pico-8 play session: no input (idle), after a click and taps of 🅾, ❎, 🅾+❎, 🅾 in the second before t = 0

[t = 1 s] idle ~1s (no d-pad/buttons)
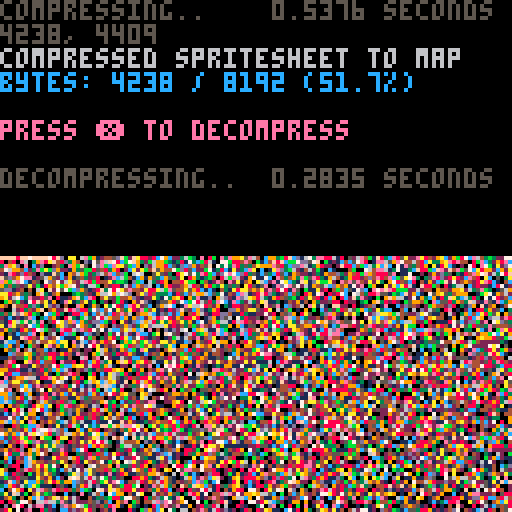

pico-8 cartridge
version 38
__lua__
-- px9 data compression v9
-- by zep & co.
--
-- changelog:
--
-- v9:
--  @pancelor
--  ★ redo bitstream order
--  234 tokens (but ~4% slower)
--
-- v8:
--  @pancelor
--  ★ smaller vlist initialization
--  241 tokens
--
-- v7:
--  smaller vlist_val by @felice
--  7b -> 254 tokens (fastest)
--  7a -> 247 tokens (smallest)
--
-- v6:
--  smaller vlist_val by @p01
--  -> 258 tokens
--
-- v5:
--  fixed bug found by @icegoat
--  262 tokens (the bug was caused by otherwise redundant code!)
--
-- v4:
--  @catatafish
--  ★ smaller decomp
--
--  @felice
--  ★ fix bit flush at end
--  ★ use 0.2.0 functionality
--  ★ even smaller decomp
--  ★ some code simpler/cleaner
--  ★ hey look, a changelog!
--
-- v3:
--  @felice
--  ★ smaller decomp
--
-- v2:
--  @zep
--  ★ original release
--
--[[

	features:
	★ 273 token decompress
	★ handles any bit size data
	★ no manual tuning required
	★ decent compression ratios


	██▒ how to use ▒██

	1. compress your data

		px9_comp(source_x, source_y,
			width, height,
			destination_memory_addr,
			read_function)
				
		e.g. to compress the whole
		spritesheet to the map:
		
		px9_comp(0,0,128,128,
			0x2000, sget)

	…………………………………
	2. decompress
	
		px9_decomp(dest_x, dest_y,
			source_memory_addr,
			read_function,
			write_function)

		e.g. to decompress from map
		memory space back to the
		screen:
		
		px9_decomp(0,0,0x2000,
			pget,pset)

		…………………………………

		(see example below)

		note: only the decompress
		code (tab 1) is needed in
		your release cart after
		storing compressed data.
		
]]

function _init()

	-- test: compress from
	-- spritesheet to map, and
	-- then decomp back to screen

	cls()
	print("compressing..",5)
	flip()

	w=128 h=128
	raw_size=(w*h+1)\2 -- bytes

	ctime=stat(1)

	-- compress spritesheet to map
	-- area (0x2000) and save cart

	clen = px9_comp(
		0,0,
		w,h,
		0x2000,
		sget)

	ctime=stat(1)-ctime

	--cstore() -- save to cart

	-- show compression stats
	print("                 "..(ctime/30).." seconds",0,0)
	print("")
	print("compressed spritesheet to map",6)
	ratio=tostr(clen/raw_size*100)
	print("bytes: "
		..clen.." / "..raw_size
		.." ("..sub(ratio,1,4).."%)"
		,12)
	print("")
	print("press ❎ to decompress",14)

	memcpy(0x7000,0x2000,0x1000)

	-- wait for user
	repeat until (btn(❎) or true)

	print("")
	print("decompressing..",5)
	flip()

	-- save stats screen
	local cx,cy=cursor()
	local sdata={}
	for a=0x6000,0x7ffc do
		sdata[a]=peek4(a)
	end

	dtime=stat(1)

	-- decompress data from map
	-- (0x2000) to screen

	px9_decomp(0,0,0x2000,pget,pset)

	dtime=stat(1)-dtime

	-- wait for user
	repeat until (btn(❎) or true)

	-- restore stats screen
	for a,v in pairs(sdata) do
		poke4(a,v)
	end

	-- add decompression stats
	print("                 "..(dtime/30).." seconds",cx,cy-6,5)
	print("")

end

-->8
-- px9 decompress

-- x0,y0 where to draw to
-- src   compressed data address
-- vget  read function (x,y)
-- vset  write function (x,y,v)

function
	px9_decomp(x0,y0,src,vget,vset)

	local function vlist_val(l, val)
		-- find position and move
		-- to head of the list

--[ 2-3x faster than block below
		local v,i=l[1],1
		while v!=val do
			i+=1
			v,l[i]=l[i],v
		end
		l[1]=val
--]]

--[[ 7 tokens smaller than above
		for i,v in ipairs(l) do
			if v==val then
				add(l,deli(l,i),1)
				return
			end
		end
--]]
	end

	-- bit cache is between 8 and
	-- 15 bits long with the next
	-- bits in these positions:
	--   0b0000.12345678...
	-- (1 is the next bit in the
	--   stream, 2 is the next bit
	--   after that, etc.
	--  0 is a literal zero)
	local cache,cache_bits=0,0
	function getval(bits)
		if cache_bits<8 then
			-- cache next 8 bits
			cache_bits+=8
			cache+=@src>>cache_bits
			src+=1
		end

		-- shift requested bits up
		-- into the integer slots
		cache<<=bits
		local val=cache&0xffff
		-- remove the integer bits
		cache^^=val
		cache_bits-=bits
		return val
	end

	-- get number plus n
	function gnp(n)
		local bits=0
		repeat
			bits+=1
			local vv=getval(bits)
			n+=vv
		until vv<(1<<bits)-1
		return n
	end

	-- header

	local
		w,h_1,      -- w,h-1
		eb,el,pr,
		x,y,
		splen,
		predict
		=
		gnp"1",gnp"0",
		gnp"1",{},{},
		0,0,
		0
		--,nil

	for i=1,gnp"1" do
		add(el,getval(eb))
	end
	for y=y0,y0+h_1 do
		for x=x0,x0+w-1 do
			splen-=1

			if(splen<1) then
				splen,predict=gnp"1",not predict
			end

			local a=y>y0 and vget(x,y-1) or 0

			-- create vlist if needed
			local l=pr[a] or {unpack(el)}
			pr[a]=l

			-- grab index from stream
			-- iff predicted, always 1

			local v=l[predict and 1 or gnp"2"]

			-- update predictions
			vlist_val(l, v)
			vlist_val(el, v)

			-- set
			vset(x,y,v)
		end
	end
end

-->8
-- px9 compress

-- x0,y0 where to read from
-- w,h   image width,height
-- dest  address to store
-- vget  read function (x,y)

function
	px9_comp(x0,y0,w,h,dest,vget)
	local mytable = {}
	local dest0=dest
	local bit=1
	local byte=0

	local function vlist_val(l, val)
		-- find position and move
		-- to head of the list

--[ 2-3x faster than block below
		local v,i=l[1],1
		while v!=val do
			i+=1
			v,l[i]=l[i],v
		end
		l[1]=val
		return i
--]]

--[[ 8 tokens smaller than above
		for i,v in ipairs(l) do
			if v==val then
				add(l,deli(l,i),1)
				return i
			end
		end
--]]
	end

	local cache,cache_bits=0,0
	function putbit(bval)
	 cache=cache<<1|bval
	 cache_bits+=1
		if cache_bits==8 then
			mytable[dest] = cache
			poke(dest,cache)
			dest+=1
			cache,cache_bits=0,0
		end
	end

	function putval(val, bits)
		for i=bits-1,0,-1 do
			putbit(val>>i&1)
		end
	end

	function putnum(val)
		local bits = 0
		repeat
			bits += 1
			local mx=(1<<bits)-1
			local vv=min(val,mx)
			putval(vv,bits)
			val -= vv
		until vv<mx
	end


	-- first_used

	local el={}
	local found={}
	local highest=0
	for y=y0,y0+h-1 do
		for x=x0,x0+w-1 do
			c=vget(x,y)
			if not found[c] then
				found[c]=true
				add(el,c)
				highest=max(highest,c)
			end
		end
	end

	-- header

	local bits=1
	while highest >= 1<<bits do
		bits+=1
	end

	putnum(w-1)
	putnum(h-1)
	putnum(bits-1)
	putnum(#el-1)
	for i=1,#el do
		putval(el[i],bits)
	end


	-- data

	local pr={} -- predictions

	local dat={}

	for y=y0,y0+h-1 do
		for x=x0,x0+w-1 do
			local v=vget(x,y)

			local a=y>y0 and vget(x,y-1) or 0

			-- create vlist if needed
			local l=pr[a] or {unpack(el)}
			pr[a]=l

			-- add to vlist
			add(dat,vlist_val(l,v))
			
			-- and to running list
			vlist_val(el, v)
		end
	end

	-- write
	-- store bit-0 as runtime len
	-- start of each run

	local nopredict
	local pos=1

	while pos <= #dat do
		-- count length
		local pos0=pos

		if nopredict then
			while dat[pos]!=1 and pos<=#dat do
				pos+=1
			end
		else
			while dat[pos]==1 and pos<=#dat do
				pos+=1
			end
		end

		local splen = pos-pos0
		putnum(splen-1)

		if nopredict then
			-- values will all be >= 2
			while pos0 < pos do
				putnum(dat[pos0]-2)
				pos0+=1
			end
		end

		nopredict=not nopredict
	end

	if cache_bits>0 then
		-- flush
		mytable[dest] = cache<<8-cache_bits
		poke(dest,cache<<8-cache_bits)
		dest+=1
	end

	local str = ''
	for i = dest0, dest do
		-- str ..= (chr(mytable[i]))
		str ..= chr(peek(i))
	end
	str = escape_binary_str(str)
	print('' .. dest-dest0 .. ', ' .. #str) -- .. dest0 .. ', ' .. dest .. ', ' .. str)
	printh(str, 'output.bin')
	printh(str, '@clip')
	return dest-dest0
end

function byte_to_hex(byte)
	local hi = ({
		[0]='0',
		[1]='1',
		[2]='2',
		[3]='3',
		[4]='4',
		[5]='5',
		[6]='6',
		[7]='7',
		[8]='8',
		[9]='9',
		[10]='a',
		[11]='b',
		[12]='c',
		[13]='d',
		[14]='e',
		[15]='f'
	})[byte\16]
	local lo = ({
		[0]='0',
		[1]='1',
		[2]='2',
		[3]='3',
		[4]='4',
		[5]='5',
		[6]='6',
		[7]='7',
		[8]='8',
		[9]='9',
		[10]='a',
		[11]='b',
		[12]='c',
		[13]='d',
		[14]='e',
		[15]='f'
	})[byte%16]
	return '\\x' .. hi .. lo
end

function escape_binary_str(s)
 local out=""
 for i=1,#s do
  local c  = sub(s,i,i)
  local nc = ord(s,i+1)
  local pr = (nc and nc>=48 and nc<=57) and "00" or ""
  local v=c
  if(c=="\"") v="\\\""
  if(c=="\\") v="\\\\"
  if(ord(c)==0) v="\\"..pr.."0"
  if(ord(c)==10) v="\\n"
  if(ord(c)==13) v="\\r"
  if(ord(c)==9) v="\\t"
  	-- v = byte_to_hex(ord(c))
  out..= v
 end
 return out
end
-- 40% - 50%
-- 14 images per cart...
-- dw = 8 images per cart...
__gfx__
010111100101111155cdd5d55555110101100000113c3cd6cccc111010111311111113ccccccc42401111111010001122122120111111cccccc3dc1c1d131c00
10103111101010111151dd5d5511501110111010011c1cc6cccc111101011111111111111c1c1d801111111111010122dd120111111ccccc1c3c33d1cd1c1111
010101313111011111131ddd654545010110100011cc1cc6ccccc131110111111110111111cc112110113111110112dc12201111c1cccccdcd3d355d11c11c10
10110111101111111311d5ddd544554510111010113c1cd6cc1cc1111110111111111011111111110111111111112dc22211cccccccccdd3d31313d1111c1110
01110100311131113c1c1d5d545495555101110101cc1cc6cccc1c11111100110101010111111111111131c11105dd221d1cccccccd6d3d33311110111c11100
1010303010101131111d1dddd5a559444550110101c111c6cc1cc111111111010101010101010101101111111112dc2dccccd6ccc6cdc3131111000011111110
010101010101011111ddd155a5b9a5a994550510111cc1c66cccc1c111111111010010001011111111113c13115dd2dccccd6cccc66311110010010000111100
0110111111111011111111155ad5d59599455011113c1c1c6dccc1c1c11311111010010101111111111111c111ddddccc1cc6c1cccc111101010100101010000
00101010103031111110111355dd5bd699441510111cc1c1c6cccc1c13c1111111010010111011111113c1c1c1ddddccccccdccccd3111110010010010000000
01010111110101010113111555545dddb99455551131cc1cc66dccc1c11c1c13111011011111111113c11c1c11dddcc1c1ccccc1c11111100101001010000000
000010010110111111011131553555b4d999535151111cc1ccd66cccccc1c13111110111111111313c1c1c111cdddccc1c66cccc11c111101010010100000000
001001010101010003011011155db455559945551513c1cc1ccc6666cccc1cc1c131111111113111ccc1cccc12c2dddcccdccccc111111100101001000000010
000000101011010301011131155554555549943555511c1ccd1ccc6666cccccc1c13111131311c111c1c1c11c1dddddccc6ccccc1c1111101010100000000100
000100001001010101010111131d3d5d35599adddd5551d1ccc1c1cc6666cdccc1c1c13111c1c1cc1cc1ccc11ddddddc1ccc1cc1c11c11011110100000010000
00000100010010101110111111115355d3d599963dd1d11c11cdccdccccd6c6ccc1c1c1c1c1c1c1cccccc1cc1cdddddccdcccc1c1c1111011011000001000000
00000001001010101011313110111153d35da99aa6cd1d1d1c111c1c1cccccc6cccc1c1cc1c1cccccccccc1c11ddddc1c6dccc1111c111101110010100000000
0000000001001011011113d3d1111315553dddda9dddd11d11c1c1c1c1c1ccccd6ccccc1ccccccdcdcdccccccddddd1cc76cc1c11111c1110110000000001000
000100000010100110131dcd1310111555111ddcfdcdd51131111c1cc1c1cccccccdccccccc66666666dccc1c1dddccc77cc1c1c1cc111111000010000000000
000000100000010101113ddd3511151155153dc555dd3d3111c1c1111c1c11c1cccc6ccccd6666767666cccc1cdddc1c6cccc1111c1100101010000001000000
000000000101010111113c6cd12105151453d1d3d33d33c1311c1c1c11111c1cc1cccd667767777676cccc1c1dddd1cccccc1c11c11000010101000100000000
0010000000010111031116c6dd111010155153c35533d11113111111111111c1cc1ccccccc66c66cccccccc1ccddccc1cc1cc11c111000000110010000000000
000001001010101011131c66c6d111151113c1133d3133c13cc111111111111c1cc1ccccccccccccccccc1c1cdddcc1cc1c1c1c1110111001001000000001000
000000000100111111113dc66cd1105011311c1c11131c1c1111c13113111311c1ccccccccccccccc1c1c1c1cdcdccc1c111111c1111d1000100100100100000
000100100101010103111cdc6dd1111103131c11c1c13c111c111111111111111ccc1cc1c1c1c111c11c1cccdcddc1c111111111111131001010000000000000
0000000101011111111313ddcd3110303113c111111c11c13111111111111111111ccccccc1c1ccc1ccccc1cdddcc111111111c1111011001001001010010010
000100101111011113011113dcd11101111cdd1c1c111c13c113131111131131c11111c1cccc1c1cc1ccccccddcc1c111111cc1c111111010100100000000000
00000113c6cd113101313131cdc511111136c13111c113111c1111131111113cdccd1111c11c1cc1c1c1c1cd6ccc1111111c1cdcd11011101010001010101000
01011111cccc63113111311c13d3111301dcd11c11111c13131c1311131113c6c6ccd11111c1c1c1c1ccccc66cc1111111c1cdc6c11101011001010000000000
00001113cd66c6c1113511113c11110113c631c1131c1111c131111111111c66666cc1111111c1c1ccc1ccd6cc11111111cd3dc6cd1110101110001010101010
0011101c1cc666cd3151313111c111111167c16c111111311113113111131cdc6c66dc11111111cc1ccccddedc1c111111cdcd66cd111111113cd3c110100000
0101011131c6666cd315c5131c13111313c6d6666c3c11131c1111113111dcddcdccd31111111111c111ddecdc111111113dc6c663113111101dccccc1110100
0110111cc61cc766c3151d3113c1111113cdc6cc666cd1111113111111113c6c6666cd31311311111c11cddcdc111111111cd66c6c111131133c1cdccc311000
0101101c6ccdc6666c1c5c1c11d311131cdcccdc3c76c111131113111111cd61c666cdc111111c1c11c1ddcd6c11c111111d3cd6c131311111cc6c6ccdc31110
10111113c7cdcc666c53d1313d1c1311cc3c33313d6c1131111111311111d6c13c666c13131c1111111c166c6c1311311113dcd3c111113133c6c66cccdcc100
11010111c66c6cc667c5dc51c1c113c66cddd31c1ccd1311313131111113cdcdcdcdcd111111131c1c11cd66c6c11c11111111cd313313113c6c66cc6cdc3111
011111111c66c766c7c31d313d1cc67776c3c1c1cd6c1113111111113111313cdc13c1311c131c11313113c66cc13111111113dc1c11c13cc6c66c6c6c6c5111
1101111313c7666676cddcd3cdc6667776c3ccdcc66c31c11c11131111113c1c1d31131c1111c11c1c13c1cc6ccc1131311111c131311c1cc66666ccc6c63111
1111101111cc6677776c3d3dc666666776cc6cdcd6c6d113111311111131111331c13c1113c113113111111166cc331111311133c1c1c1c6c766c66c6c6c3111
10111311313cc6767666cc66cc76ccc776c3113dcd66c31c11111c11131c131c1313111c11131c1c1c1c131ccc66cc1c131313c1131c3cc66666c66cc66c1111
1111011111cdc66ccc6c666ccc76ccc776c1c1c3cdccd311131c111113111c11c1c1c1313c1c113113113c11366cccc131c1111c1c1ccdc66666c6cc6c7c3111
11111111113cc6ccccccc66cc667ccc67c3311c1c6dc31c11c1111131c1c1131111111c1c111c1c3c1c11131c36666ccc113c1c13cccdc6c766cc76cc76cd311
11113113111cd6c3c6d3cc76cc67c3cc76c1c13cd6cdc11c11113111111131c1c3c1c113cc31c31c1131c1c11ccc666cccc11131c1cccc676766c7c6666cc111
11111111131ccc31c6c33cc6cc67cccc666c1c13c6cd3c1131c113cc3c1c131c111313c1ccc6c1c1c1c1131c131c6c66ccc3ccc1cc6c6666676c666c66c63311
113111311113cd31366c13c666c6ccccc7c3c1c1cc6c31c1c113cc6c13131c113c1c111c3c666c3c131c1c131ccc66666cc6cc1c6c66c667766c676c676ccd11
11111111313c111c1ccc3ccc666ccccc666c3c1c1c6cc1c113cc66cc3c1c11c13131c3c1cc6666c3c1c131c1c1cc666c6c76cccc76c66767676cc7766cc6c311
111313111111c1313c31c1cc66ccccccc7cc1c1ccd6c3c13c1c66c6c1131c13c1c1c131cc6666c6c1c13c131cc6c76666666c7676c766677766c6767c6cc6311
111111131131c11c11c11c1c66ccccccc7cc3cc1ccdc1c1c1c6c6cc3c1c13c11c1c1c1c3c666666cc13c1c1c16c666c66c66c6c76666767677c6c667c6c6cc31
1311311131113c11c11c13cc66ccccccc76c31cc1cc3c3c1c66666cc3c1c11c3133c3c3c6c76c666c3c13c1cc66c666666ccc666c7667777776cc766c66ccd11
111111311c11c11c1c13c1cc6cccccccc66ccc1c3cdc1c1cc666c6cc3131c3c1cc1c1ccc6766666ccc1c1c131cc666c6667d3c3c66676767766c66666c66cc31
1131311c11111c11c1c11ccc6cccccccc66cccc1cc3cc1cc6c766c6cc3c3ccc31c3c1cdc766666676c3c1c3c3c3c666c66666c531c667777767cc766c6cc6d31
11111c11113c11c1313c1c1c6ccccccccc7c3ccc1cc1cc3c66666cccdc1c1ccc1cc3ccc66766666c6cc33c1c11c3cc666766c53c13c6c76666c766cccc66c111
131c1111c111c13c1c1c1cccccccccccccccc1cccc1c1cc6c7666c76c33cc6cd31ccc6666766c76766c3c1c1c3cdd3c3ccc63c11c113c6c6cccc6cccc6cc3131
111111311c131c1c1c11c1cc6cccccccccccc3c1cccc3c6c7666c6cc3c1c66ccc3cd6c7666666676c6cc1c13c11ccddc531313c1c3c1c6c6c3dcc7c5c67c1111
131131c131c1c11c1c1c1ccccccccccc7ccc3c1cc1c1cc6666676c631cc776cdc31c66667666667666cc33c1c1c3cdcdcddcdcdcdd6ccc66c33c66c3dc6d3131
111c111c1c111c1c11c1c1cdcccccc3ccccc3ccc1cccc6c666666cc3cd6c66c6c6cdcc6676666676c77c3c1c1c1c13c3c3c1cdc6c6c63c6c7c13c66c3cd31111
13111c11c11c11c1c1c1c1ccccc3ccccc33c1c1cc1ccc66c666c6cdc3cdc6c66c6676ccc6666c767676cdc1c13c1c3c1cc3cc6777776cc6c6c13cc7cd3d31131
11111131c113c11c1c1c1cccccccc66c3c3c1cc1cc1ccc6666666cbcd3c3cc77c77cc63ccc7666766666c3c1c1c1c1c3c3cdc6677776c3c76c313c6c33111111
1131c1c1c1c11c13c1c1c3ccccc777ccc1c1cc1c1ccc66666666ccc3cc3cd77776763c6dcd676677766cc31c1c3c13c1c1c3c6767776ccc6c63c1c66c11c1311
1311111c111c11c11c1c1cccc676777c3c1cc1ccc1ccccc6666cc3cc3ccc6766776cc6c63cc766666666cc1331c1c1c1cc3cc6777776ccd66c113cc6c1111111
111c13c1c1c13c1c1cc3ccc76c76676cc1c1ccc1c1cccccc6ccccc3cc3c67776767ccd6cc3c6667766c6cd3c1c131c3c1cdcc7677777cccc6cc311c6c3131131
131111c1c11c111c1cc6ccc76c76667c3ccc1c1c1cccccccc6ccccc1c67767676776c3cdc3cccc7666c6cc11113c131c13c3c7767776cc366c31c1c6c131c111
1111c1c13c11c1c1c1c6cc66cc76667cc1c1ccc1c1cc3ccccccc3ccc6676767676777cc3c31c3cc6c6ccdc33c111c1c1cc3c66767777cccc6c3c131c6c111111
131111cc11c11c11ccc6ccc76c76667c3ccc1c1c1c3cc1ccccccccc666667676767677ccccccd3c66c6c631113c131c13cccc7777777cccc6c11c1cc6c113111
11c131c1c11c11c13cccccc7cc76666cc11c1cc1c1ccccccccc3cc6c76666667676766766cdc3cdc6cc6c33c1313c13cc1c367676777cccc6c331c13cc131111
1111c1c11311c13c1cccccc7c666c76ccc1cc1c1c1c1c1c1ccccccc6c6666766666666666c3c3cc6c6cc311131c11c13c3cd676777776cccd3c1c13cdc111111
131113c1c1c11c11ccccccc6cc6666663c1c1c11c1cc1c1cccccccc6666666666766666666cccdc6ccd3d3c1311313c1c1cc67677777cccccd3c1c113c131c11
11131c1c111c11c1cdccccc7cc766c7cc1c1c1c1c11cccc1c1cccccc6c6c7666666666c6c6ccdc6ccd3cc33c1c13c1c3c3dc666777777cc3c3c131c1c1111111
131c1c11c1c13c1c1c6cccc66c66666c3c1c1131c1c3c1cc1cc3cccc6c66c6c666c666666c6ccdc3d3cdc3c1c13c1c3cdccb677777766ccccd3cc13131131111
11111c1c111c111c1c6cccc6cc66c66cc1c1c1c1c1c1c1c1ccccccccc6c6666666666c6c6ccc3c3c13331c1c3c1c3c1c33cc676767767ccccd3c1c1c111c1131
1131c1c11c11c1c1cc7cccc6cc666c66c3131c1c11c1c1cc1ccccccccc6c6c6c6c6c66cccc6ccc313c1c11311313133d3c3c6766777767cc3c13c1c1c1111111
11111c13c131c11c1c76ccc6cc6666cccccc1c11c1c1c1cccccccccccc6c6c76c7c6ccc6ccc6c3c11111c1c3c1c1ccc3cccc6667777676ccc3c1c31311313111
13c1c1111c1c1c13cc66ccc6cc6c6c76ccccc1c1c11c1c1cccccccccc66c76c766c6c6cccccccc3c1c13111c13c3c1c3c3c37767677666c3c3c1c1c1c111c111
11111c1c11c111c1cc66ccc6cc7666ccc1cccccc1c1c1ccccccccccccc6c6666c7666ccccccc63c131c1c1311c13c3cccc3c67667776c76ccc1c313111c11311
131c131c1c11c11c3c66ccc6cc6c6c6cc3c1cccccc11c1cc1ccccccccc6ccc666666676cc6bccc31c111131c11c3ccdc3dcc66667766666c3cdcc1c1c113c111
1111c1c111c11c1ccc66ccc6cc6666c6c11c1ccccccc1ccccccdccccccc666c6c6c66c766cc6c3c3131c1c11313c1c3c3c3c66666776c66cc7cc3113131ccc11
1c11c11c131c1131cc66cccccc6c6cccc3c11c1ccccccc1ccccccccccccc6ef676c6c6c6c7c6ccc3c1113113c1c1c3cdcccc7666767666c777cdc31c11c1cc13
11311c11c111c1c1cc66ccc6cc6c76c6c11c1c1c1cccccc1ccd6cccccc6ee8eeee6ccc6ccc6c76c3c3c1313111133c3c3cdc66666766c66676cc31c11c1ccc31
13c111311c1311c1cc66cccccc66c6ccc3c1c1c1cc1cc1ccccc6cc6c6c68e8994eeccccc6ccc6c6c3c3c3c1c13c1c1c3d3c6666667666c6c77cdc113113cdcc1
111c1c1c111c11c1cc66cccdcc6c7c6cc11c1c1c1cccccccccd6c6c6c6e884898e46c6ccccbc6c6c6cdc3c3c3c131c3c3c3c7666676c66c676cc33c1c11c6c31
1c111111c111c11c1c66cccc3c6c66c6c311c1c1c1cc1cc1cc66666c66ee8889e9edcccccccccccc6c6ccdc3d3cc3c1c1cdc66666776c6c666cdc1111c1c6cc5
111c1c1113c111c1cc6c6ccbcc66c6ccc3c111c1cccccccccc66666c6cde888ef48ecc6c6c3cc6c33cd6c6cccc3cdc3c33c666c76766c6cc77cc3c1c13cc6cc1
1311113c1111c11c3c76cccdccc66cccc111c11c1c1ccc1ccc666666c6dde8f7ffeec6c6ccc3ccbd33c3cd66cdcdbcdcdc36c766676c7c7c76cd31c1311c6cd3
11c13111c1c113c1cc6cccc3cc6c66c6c3311c11c1ccdccccc6666666ccddeeffe86ccccccdc3cc31113c3ccd66cccbcdcc666c66766c6c666cc3c13cc1c66c3
3111c1c111111c1c1c66c6cc3c66c6ccc13111c1ccccccccccd66666c6cddde4e8edc6c76cbccdc31c113133ccc666cdcbc66666676c7c6c66cc31111c3c6cc5
11c11111c11c11c1cc6c6cc3ccc66cc6cc1c111c1c1c1c1ccc6c666666cc2ddeeeecc6c6cccdccdc111c1c1c133cc6c6ccd66c666666c6c666cdc3c1c1cc66cd
131131c111311c13cc66ccc3cd6c6c6cc311c1c11ccccccccd666c6c666ccddeed6c6c6c6cd3ccc311311111cc13ccc6c6cc6666666c6c6c67cc31131c1c6cdc
11c11c1131c111c1ccc6ccd3ccc6c6c6cc131c11c1c1c1ccdc6c6c66c6c6cccccc6cc6c6cccc3cd3111c1c1311c1c3ccc6c6c6c6776c6c6c66cc3c1c1c1c66c3
3111111c1111c11c1c66ccc3cdc66ccc63c1c1c1ccccccccdcccccc66c6ccccc6cc6c6cc6c3dcdcc13111111c11cc1c3cc666c766666cc6c67cd31c1c1cdc6cd
1c1c1c1111c11c11ccc6c6c1cc6cc6c6c311111c1ccc1cdcd6cc6c6c6c6cccccc6cccc6cccc3cc331111113111c11c1ccccc66c666666ccc66ccc13c1c1c66c3
11111131c111c13c1c6c6c3c1cc66ccc6c1c1c11cc1ccccccc66cc6c6cc6cccc6c6c6c6c6cd3c3cc1113111c1c1c11c133c6666c666c66cc66cc3c1c13cdc6cd
131131c111c1111c1c6c6cc1cc6cc6c6c31111c11cccccccd6c666cc6c6cc6ccc6ccc6ccccc3ccd311111c1111c1c11cc1ccc66666c6c66c66ccd3c1c11c6c63
11c1111131111c11ccc6cc3c3cc6c6cccc1c131c1cccccccc66666666c6ccc3c3ccdccc6cd3c1ccd11131111c1111c11c3cc6c66666c6c6c66cc3c1c1c1c6cdc
1111c1c1c1c111c1cc6c6c31cdc6cc6c631c1c11c1ccdcccd66666c6cccc3c31c1333c3c3c3ccdc31111111c111c111c1c1ccc66666ccc6c66ccc1c1131cc6c1
13111311111131131cc6ccc1cccc6ccccc11cc1c1c1ccdcdc66c6ccccc3c3c1c1c1c13131313c3cc11311c1111111c11c1ccc6c666c6c6cc66ccc13c1c1c6c63
1131c1c1c1111c1c1ccc6c3c1c6cc6c6cdc11cc1c1cccdcd6666ccccccc1cc1c1c1c1c1c11c1ccd3111c11c1c1c111c111ccccc6c766cc6cc66cc31c11c1c6cd
131c11c111111131ccdc6cc1ccdc6cccdc1c1cc1cc1cccccc66666ccc1cc1c1c1c1c1c11111c1ccc11c111111111c11c1c3cccc66c6c6cc66ccc3c11c1c36cc5
1111c11111131c1c1cc6cc1c1cccc6cdc31c1c1c1cccccdd6cc66c6cccc1c1c1c1c1c1c1c13ccc1c1c11c1cc1c1c1c11c1cccc6c7c66c6ccc76ccc1c111cc6c1
1c111c1111111111ccdccdc1c36cdccc6c1c1c1c1c1c1cccc6cc6c6cdccccccccccc1c1c1cc1cccc1c1ccc1ccccc1cc1c1ccccc66cc6c6c6c6ccc3c1c1c1ccc5
111c11111311c1c11ccdcc3c1ccccdcdcc1c1c1c1c1ccccdccccc6cccddcdcccc1ccccccccccccccc1c11cc1c1cccccc1cccccc6c7ccc6cc6c6ccc1c11c3c6c1
1311c11111111113c3cc6c31ccdc6cccdc1c1cc1c1c1c1ccccccccc6dcccccdccccc1c1c1ccccccc1cccc1cccc1c1c1cccccccc66cc6cc6cc6cccc1c1c1ccccd
11c11111111131c11cdccdc13ccdcdcdcc31c11c1c1c1cccccccccccc6cdcccccdcccccccc1ccccc1c1c1c111c1cccc1c1cccccc6ccccccc6c6cccc1cc1cc6c3
1111111111311111cccdccc1cdccccdccdc11cc1c1c1c1c1cccc1cccccccdcddcccc1c1ccccccdccc1c1c1ccc1c1c1cc1cccccc6ccccccccc6cccccc1c1ccccd
131c11311111c1c11cdccd3c1cdcdcc3c31c11c1c1c1c1ccc1cccccccccccccccc1cccccccdcd6cccc1c1c11c1c1c1c1cccccccc6ccccccccc6ccc1c1c1ccdc3
11111111111111113ccdccc1c3ccdc3cdc1c1c1c1c1c1c1ccccdcdc1c1cccccc1ccccddcddcd6cdcc1cc1cc1c1c1c1c1c1cccccccccccccccccccccccc1ccccd
113111111111311c1c3cdc131cdc3cdccc1c1c1cc1c1c1ccccdcd6cdcccccc1cccdd6666dccccccccc1ccc1c1c1c1c1c1ccccccccccccccccccccccc1cccccc3
111c111111111c111ccccc3cc1cccdccdc11c1c1c1c1c1ccccdc6c6d6dddddc6d666ccccccccccccc1c1c1c1c1c1c1c1c1cccccdccccccccccccccc1cc1cccc1
1111111111131111c1c1cdc11cc1c3c1cd3c1c1c1c1c1c1c1cccd6ccc6cc6c666cccdccccccccccccc1cc1c1c1c1c1c1ccc1cccccccccccccccccccc1cc1cccc
13111111111111311c3cdc1c1ccdcc1ccc11c11c111c1c1cccccccccdc6cc6c6cdccccccccc1ccc1ccc1ccc1c1c1c1c11c1c1cccccccccccccccccccc1c1ccc1
1111111111113111c1c1cc1c1c1c1ccdcdc11c11c1c111c11c1ccccccd6cccdc6cccdccdcccccccccdcc1ccc1c1c1c1c1c1c1cccccccccccccccc1c1cc1ccccc
11131111111111c11c1cc1c1c1ccc1c3cc1c11c1111c1c1c1c1c1cccccc666c6c66cccdcdccccc1ccc1cc1c1cc1c1c1c1c1c11cccc1c1ccccccccccc1cc1cc1c
11111111111111113c1c3c1c1c3c1ccc1cc1c11c1c11c11c1c1c1c1cccccc6766cccccdc6cddcccc1ccdcccc1cc1c1c1c1c1cc1ccccccc1cccccc1c1cccccccc
11111110111311111c1cc1c13c1cc1c1c3c1c11111c11c1c1c1c1c1c1cdcc67766cccccccdccdcccc1ccc1ccc1cc1c1c1c1c1cccc1c1ccc1cc1ccc1c1c1c1ccc
1131111111111131c1c1c1c1c1c1c3c1c1c11c1c1c1c1c1c1c1c1c1c1cd6ccc6cccccccccc1ccc1c1c1cc1c1ccccc1c1c1c1c1cccccc1ccccccc1c1c1c1ccccc
11111101011111111c1c1c1c11cc1c11c1c11111c1c1c1c1c11c1cc1cccdccccccccc1c1ccc1c1c1c1ccdc1c1c1ccc1c1c1cc1cc1c1cc1c1c1ccc1c1c1c1cc1c
111110111111111311c1cc11c1c1c1c1cc1cc1c1ccccc1c1c1c1c1ccc1cdc1cc1cc1cdccc1cccccccccdc1c1c1c1c1cc1cc1c1ccccc1ccccccc1c1c1c1c1cccc
1111111011111311c1c13c1c1c1c3c1c11c11c11ccc1c1c1c1ccccc1cc1c3c1ccccccc6dccc1c1c1c1c1cc1c1cc1cc1cc1ccc1c1c1cc1c1c1ccc1c1c1c1c1c1c
111010111111111111c1c1c11c1c1111c1c1c1c1c1cc1c1c1c1c1c1c1c1c1cc1c1c1cccdcccddccccccc1ccc1c1c1c1c1c1ccccccc1cccccc1cc1c1c1c1cc1cc
11110110101311131c1c1c11c1c1cc111c1c1c1c1ccc1c1c1cc1c1c1c1c1c1c1c1cc1ccccccccc6dc1c1c1c1c1ccc1c1c1c1c1c1ccc1c1c1cc1cc1c1c1c1cc1c
10101011111111111111c1c11c1c11c1c1c111c1c11cc1c1c1c1ccc1c11c111c1c11c1c1c1c1cccccc1c1cc1c111c1c11c1c1c1c1c1c1c1c1cc1c11c1c1c1cc1
1101110101101111c1c13c1c11c1c311c11c11c1ccc1cc1cccc1c1c1c1c11c11c11c1c1ccccc1cc1c1c1cc1c1c1c11c1c111c1c1c1c1c1c1c1cc1c11c1c1c1cc
0110011110111131111c1111c11c1c1c1111111c1cc1c1cdcc1c1c1c1c11c1c11c1c1c1c1c1cc1c1cdcccc1c1c1c1c1c11c11c1c1c1c111c1c1cc1c1c11c1c1c
10110101011131113111c1c1c113c1111c11c1c111c1c1ceccc1c1c1c1c11c1c1c1c1c1c1cc1c1c1c1c1c1c1c1c1cc1cc1c1c1c1c1c1c1c11111111c1c1cc1c1
01010110111111111c1c1c1c13111c1c1111111cc1c1c1ddc1cc1c1c111c1d1c1c1c1c1c11cccc1c1c1c1c1c1c1c1cc1cc1c1c1c1c1c1c11c111c111111111c1
101010111110111311c111c11c1c111111111c1d11c1c1cdc1c1c11c1c1c4931c3c1cc1c1c111c1c1c1c1c1c1cc1c1c1c1cc1c1c1c1c11111111111111111111
0101110110111111c111c11111111c1c111311c1c11c1c1c1cc1c1c1111c5f31c1cc1cc1c1c1c1c1c1c1c1c1c1cc1c1c1c1cc1c1c1c1c1c111c11111c11c1111
1010101101111111111111111111c1111111c11c1c111c1c11c1c111c111cc113c1cc1c111c11c1c1111c1cc1c1c1c1111111c1c11c11c1c1c11c1c1111111c1
01101010111111111111111111c111c111c1111111c1c1c1c1c11111c1113111111c1cccc11c11c11c1c1c1c1c1c1c1111111c11c11c1111c11c11111c11c111
1001011101010111111111111111c1111111c1c1c1111c1c1c1c1c1111111111111dc11c11111111111c11c1c1c1c1111111111c1c11c1c111c111c111111111
__gff__
0081030301811303030301010000010003030101010103030101000000000000000000000000000000000000000000000000000000000000000000000000000000000000000000000000000000000000000000000000000000000000000000000000000000000000000000000000000000000000000000000000000000000000
0000000000000000000000000000000000000000000000000000000000000000000000000000000000000000000000000000000000000000000000000000000000000000000000000000000000000000000000000000000000000000000000000000000000000000000000000000000000000000000000000000000000000000
__map__
fffffff0ffff0ffd89e32fc19aa67c51f47fc01ffcc05f7c3c8cff11bf818b9b851f420042b8c21112fee70148c0f8f821e008c20b0a84ff733842c042f8295c940f8c62f83f23e01906fe092f3811f00dff6fc641c03fe046f8427887ff73183f50caf8851bc3f87ff12338f818ffb342f9df13065ec2ff8a7084ff3fc0022e
12f03fe3e37fce013ef0bfe6ff2ff0ff57f8ffd360e003ff7f3a20bce1ff1f87833ff8ffc760fcc1ffbf0eff7f1f08c0cdff82ffbf03168484ff7f0bce4258085ff8ff8f0148180290e10bff3309ffd3702402168431aef07f927593ff2732788681ff215f0207ff5719070165fc9f780438c2ff344c7e201cfcdf643ce07fca
c107c1c7ff4ac617fec782977081ff8f8c13fc6f255c24e024fc2fc3ff990ffcc5ffdfe4ff007ee7ff8f12fe1789ffff6f08c0ffff178430feff7ea83c82ffffcd8df0ffafc31fe0ffdf08fe47899ff8ff3f89ff83952b9c99ff3f13fe47f2519af8ff3730e17f22e40a02feffd2f03b7f3090c4ffff41f89d4b4e59e2ffff10
fe9784ffff44f81f72642be4ff6f70f0ff4b207cfcff6ffe08ffffc4fe871c5c25f9ffd3e18fc2ffdf90ff6558f82095ffbf4c180f1bfeff3168380bff7f8df25bf82bfcffbdf02ff8ffafe1672efeff43ea7f127e92121ef93fa6fe59f8972bc98ffcaf63f883f12b5ff843feffc3f0bf4df2caff5f88fe0f79e59025fe92f1
ff17c2ff6963a91f648941fe47f6bfe497851a3933e1e37f633f871ff9273c591e3bc233c9ffc4fea7fcc498fd012ef9ff83e1e27fc0ffc881173ce1ff8fcae1f8ffd9ff5f73fcff3cffffc9fe17e137fbffff865cf9ffc7e1afede8ffca85ff8fe3f49dfc007eca35f2bfb125f9ff2be12ffbdf4827f99fd8ffba8fe4070b7f
8027c9ffc2fe57e11fccf2b22cb75c24c9ffc04efb8bbf198c1c5c593e7901d7ff07fcc7ff843f6a567ef2fcedb8c2af7ce1bff00b3fdbff24fcccff22fcbf72f5ffbff1bf03c05f791cfc6f1cff7f83f29790ff91fcff1bd03e38f9ffcf8d90c299f8fff07fcffc744402474eff173b12fff3087ed90c32421c83849ff2faff
17b9355f9bf885091c5442963709e7c66187fd7f930b5d5ed9350bc391385dc3f26c9c520e494e1f6184ff4f729f40220d04b2c44190cbd67110b2efb93a721096b8c3ff66d70f1eb19a6382a06982157ce8210924d22542867be2e5ff931f2493e8f1894d481cf4e08f3f8ec439f99ff0bfdc18310cdd6e2091c58365e569ea
95f1ff3f2258788e438207cd6152c006ea43f4c82ff97f87030788d0c31124f9411f4ef80707f63591ff2faf9c96f0931cfb83ee975f58f201d9fbc70f512bbff363c242001e0b0d07a75d76f2f9e30abf73e51f3f2432fc232fd7c25ff9c5f6cf7cf27fe049863790d09c4ef983097e4c62e109f831f1479e7f5e802b825f11
f9594e0cff0712e678466d9cfbe1cadf810fff0f88c41316fe4c6018fe083fe70fe34afc118e400ef0138667482a18c6ff499e05841fc0020c7f6c08214308f922c0c2ff949384302b022e063eca41c27158e2ffca4f213cdc618c845b2e09ffff28fc4a00c20f24fcff557280f00fff7f120ce0ffbf0f06e00affff39fc42f9
ffc724349cfcffe9d0808bff3f5c1046f8ffeb0316feff3f8087ffbfcecbff3f0f77f82b8fff3f1bfe8c0fff7f34fc9c7fbeffbf19be081e967f1c9e66feff6148f82909ca92e0ff7f7281ee49cec4ffdf0d0bece408ffff7430044110f0ff7f2938863ff8ffd70f20e0ff6f872308ff7f9d868fffffceffff2f000000000000
